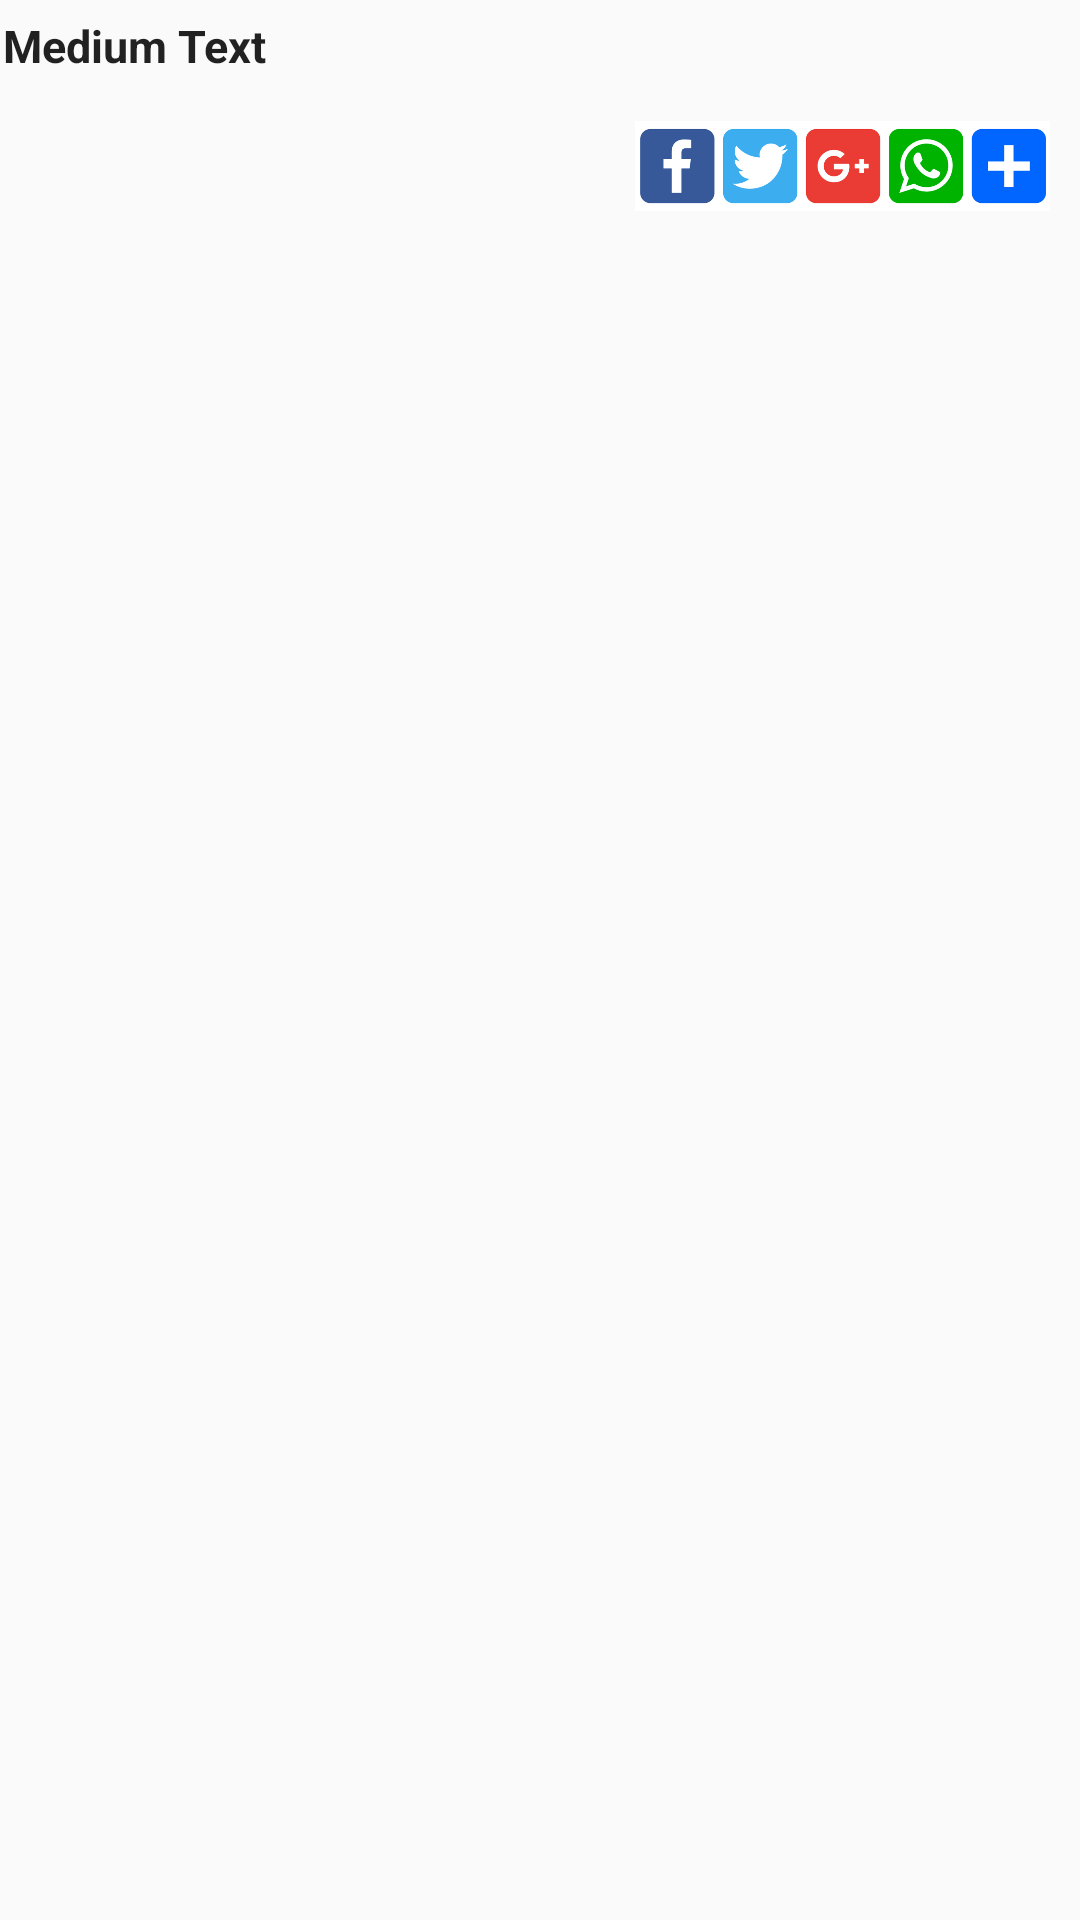

This screen was rendered from an Android layout file. Write that file and the resources it references.
<!-- AndroidManifest.xml: application theme AppTheme -->
<!-- res/layout/listview_layout_hazrat_ali.xml -->
<?xml version="1.0" encoding="utf-8"?>
<LinearLayout xmlns:android="http://schemas.android.com/apk/res/android"
    xmlns:tools="http://schemas.android.com/tools"
    android:layout_width="match_parent"
    android:layout_height="match_parent"
    android:orientation="vertical">

    <LinearLayout
        android:layout_width="match_parent"
        android:layout_height="wrap_content"
        android:orientation="vertical">

        <TextView
            android:id="@+id/tvmessage"
            android:layout_width="wrap_content"
            android:layout_height="wrap_content"
            android:layout_centerVertical="true"
            android:layout_marginBottom="5dp"
            android:layout_marginEnd="5dp"
            android:layout_marginLeft="1dp"
            android:layout_marginRight="5dp"
            android:layout_marginStart="1dp"
            android:layout_marginTop="5dp"
            android:layout_weight="2"
            
            android:text="Medium Text"
            android:textAppearance="?android:attr/textAppearance"
            android:textSize="15dp"
            android:textStyle="bold" />

        <ImageView
            android:id="@+id/imageView"
            android:layout_width="fill_parent"
            android:layout_height="30dp"
            android:layout_margin="10dp"
            android:scaleType="fitEnd"
            android:src="@drawable/social_icon" />


    </LinearLayout>


</LinearLayout>
<!-- resources referenced by this layout -->
<resources>
  <!-- drawable social_icon: png bitmap (drawable, 43536 bytes) -->
  <style name="AppTheme" parent="Theme.AppCompat.Light.DarkActionBar">
          
          <item name="colorPrimary">@color/colorPrimary</item>
          <item name="colorPrimaryDark">@color/colorPrimaryDark</item>
          <item name="colorAccent">@color/colorAccent</item>
  
      </style>
  <color name="colorPrimary">#356859</color>
  <color name="colorPrimaryDark">#356859</color>
  <color name="colorAccent">#433E1C</color>
</resources>
